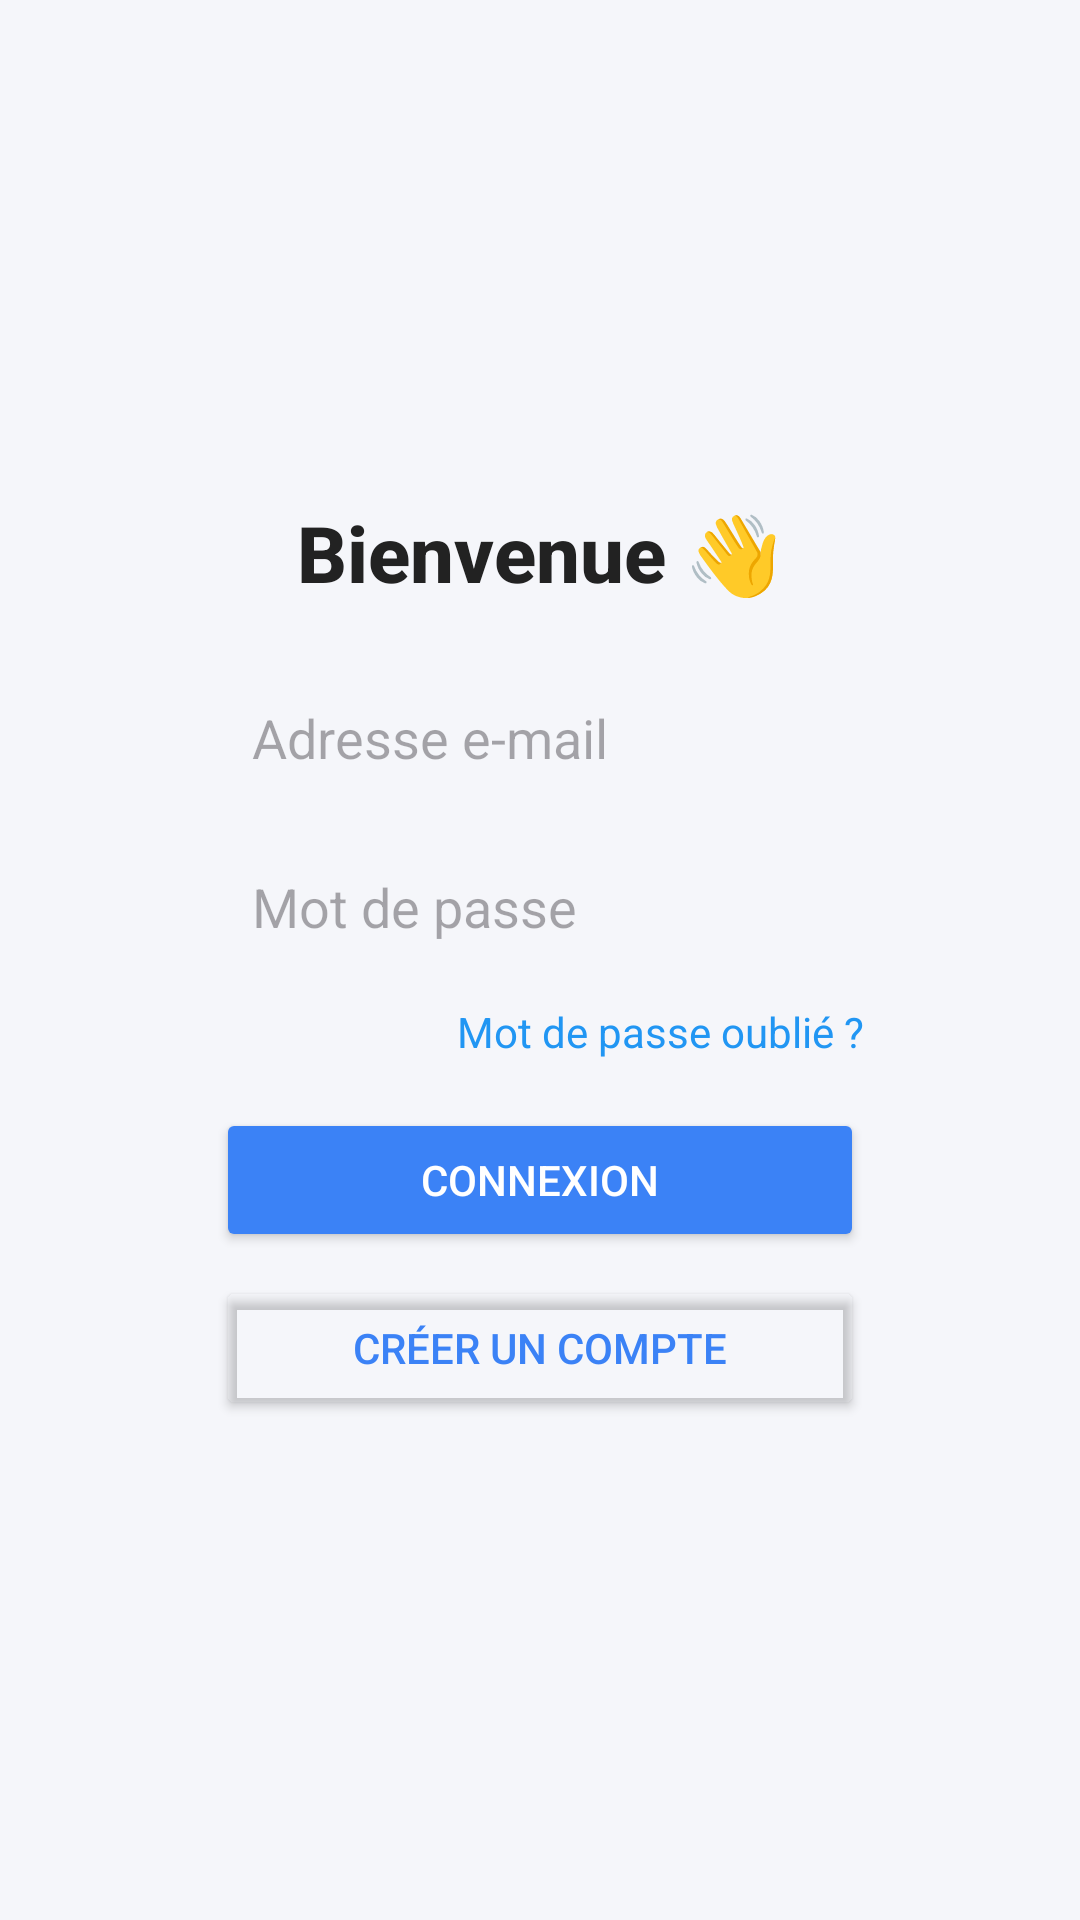

Here is an Android app screen rendered from its layout file. Give the layout XML and the strings, colors and styles it references.
<!-- AndroidManifest.xml: application theme Theme.WanderWheels -->
<!-- res/layout/fragment_first.xml -->
<?xml version="1.0" encoding="utf-8"?>
<FrameLayout xmlns:android="http://schemas.android.com/apk/res/android"
    android:id="@+id/authRoot"
    android:layout_width="match_parent"
    android:layout_height="match_parent"
    android:background="#F5F6FA">
    

    
    <LinearLayout
        android:layout_width="match_parent"
        android:layout_height="wrap_content"
        android:layout_gravity="center"
        android:orientation="vertical"
        android:padding="32dp"
        android:gravity="center_horizontal">

        
        <LinearLayout
            android:layout_width="match_parent"
            android:layout_height="wrap_content"
            android:background="@drawable/card_bg"
            android:padding="24dp"
            android:orientation="vertical"
            android:elevation="8dp"
            android:layout_margin="16dp">

            
            <LinearLayout
                android:id="@+id/loginLayout"
                android:orientation="vertical"
                android:layout_width="match_parent"
                android:layout_height="wrap_content"
                android:visibility="visible">

                <TextView
                    android:text="Bienvenue 👋"
                    android:textSize="26sp"
                    android:textStyle="bold"
                    android:textColor="#222222"
                    android:layout_gravity="center_horizontal"
                    android:layout_marginBottom="12dp"
                    android:fontFamily="sans-serif-medium"
                    android:layout_width="wrap_content"
                    android:layout_height="wrap_content" />

                <EditText
                    android:id="@+id/loginEmail"
                    android:hint="Adresse e-mail"
                    android:inputType="textEmailAddress"
                    android:background="@drawable/edit_text_bg"
                    android:padding="12dp"
                    android:layout_marginTop="8dp"
                    android:layout_width="match_parent"
                    android:layout_height="wrap_content" />

                <EditText
                    android:id="@+id/loginPassword"
                    android:hint="Mot de passe"
                    android:inputType="textPassword"
                    android:background="@drawable/edit_text_bg"
                    android:padding="12dp"
                    android:layout_marginTop="8dp"
                    android:layout_width="match_parent"
                    android:layout_height="wrap_content" />

                <TextView
                    android:id="@+id/forgotPasswordTextView"
                    android:text="Mot de passe oublié ?"
                    android:textColor="#2196F3"
                    android:textSize="14sp"
                    android:layout_marginTop="8dp"
                    android:layout_gravity="end"
                    android:layout_width="wrap_content"
                    android:layout_height="wrap_content" />

                <Button
                    android:id="@+id/loginButton"
                    android:text="Connexion"
                    android:textColor="#FFFFFF"
                    android:backgroundTint="@color/blue_500"
                    android:layout_marginTop="16dp"
                    android:layout_width="match_parent"
                    android:layout_height="wrap_content" />

                <Button
                    android:id="@+id/switchToSignUpButton"
                    android:text="Créer un compte"
                    android:textColor="@color/blue_500"
                    android:backgroundTint="@android:color/transparent"
                    android:layout_marginTop="8dp"
                    android:layout_width="match_parent"
                    android:layout_height="wrap_content" />
            </LinearLayout>

            
            <LinearLayout
                android:id="@+id/signUpLayout"
                android:orientation="vertical"
                android:layout_width="match_parent"
                android:layout_height="wrap_content"
                android:visibility="gone"
                android:layout_marginTop="8dp">

                <TextView
                    android:text="Créer un compte ✨"
                    android:textSize="24sp"
                    android:textStyle="bold"
                    android:textColor="#222222"
                    android:layout_gravity="center_horizontal"
                    android:layout_marginBottom="12dp"
                    android:fontFamily="sans-serif-medium"
                    android:layout_width="wrap_content"
                    android:layout_height="wrap_content" />

                <EditText
                    android:id="@+id/signUpFirstName"
                    android:hint="Prénom"
                    android:background="@drawable/edit_text_bg"
                    android:padding="12dp"
                    android:layout_width="match_parent"
                    android:layout_height="wrap_content" />

                <EditText
                    android:id="@+id/signUpLastName"
                    android:hint="Nom"
                    android:background="@drawable/edit_text_bg"
                    android:padding="12dp"
                    android:layout_marginTop="8dp"
                    android:layout_width="match_parent"
                    android:layout_height="wrap_content" />

                <EditText
                    android:id="@+id/signUpEmail"
                    android:hint="Email"
                    android:inputType="textEmailAddress"
                    android:background="@drawable/edit_text_bg"
                    android:padding="12dp"
                    android:layout_marginTop="8dp"
                    android:layout_width="match_parent"
                    android:layout_height="wrap_content" />

                <EditText
                    android:id="@+id/signUpPassword"
                    android:hint="Mot de passe"
                    android:inputType="textPassword"
                    android:background="@drawable/edit_text_bg"
                    android:padding="12dp"
                    android:layout_marginTop="8dp"
                    android:layout_width="match_parent"
                    android:layout_height="wrap_content" />

                <EditText
                    android:id="@+id/signUpBirthDate"
                    android:hint="Date de naissance (ex : 01/01/2000)"
                    android:inputType="text"
                    android:background="@drawable/edit_text_bg"
                    android:padding="12dp"
                    android:layout_marginTop="8dp"
                    android:layout_width="match_parent"
                    android:layout_height="wrap_content" />

                <Button
                    android:id="@+id/signUpButton"
                    android:text="Créer mon compte"
                    android:textColor="#FFFFFF"
                    android:backgroundTint="@color/blue_500"
                    android:layout_marginTop="16dp"
                    android:layout_width="match_parent"
                    android:layout_height="wrap_content" />

                <Button
                    android:id="@+id/switchToLoginButton"
                    android:text="Déjà inscrit ? Connexion"
                    android:textColor="@color/blue_500"
                    android:backgroundTint="@android:color/transparent"
                    android:layout_marginTop="8dp"
                    android:layout_width="match_parent"
                    android:layout_height="wrap_content" />
            </LinearLayout>
        </LinearLayout>
    </LinearLayout>
</FrameLayout>
<!-- resources referenced by this layout -->
<resources>
  <color name="blue_500">#3B82F6</color>
  <!-- drawable bg_gradient (drawable) -->
  <?xml version="1.0" encoding="utf-8"?>
  <gradient xmlns:android="http://schemas.android.com/apk/res/android"
      android:angle="135"
      android:startColor="#4CAF50"
      android:endColor="#81C784"
      android:type="linear" />
  <style name="Theme.WanderWheels" parent="Base.Theme.WanderWheels" />
  <style name="Base.Theme.WanderWheels" parent="Theme.Material3.DayNight.NoActionBar">
          
          
      </style>
</resources>
